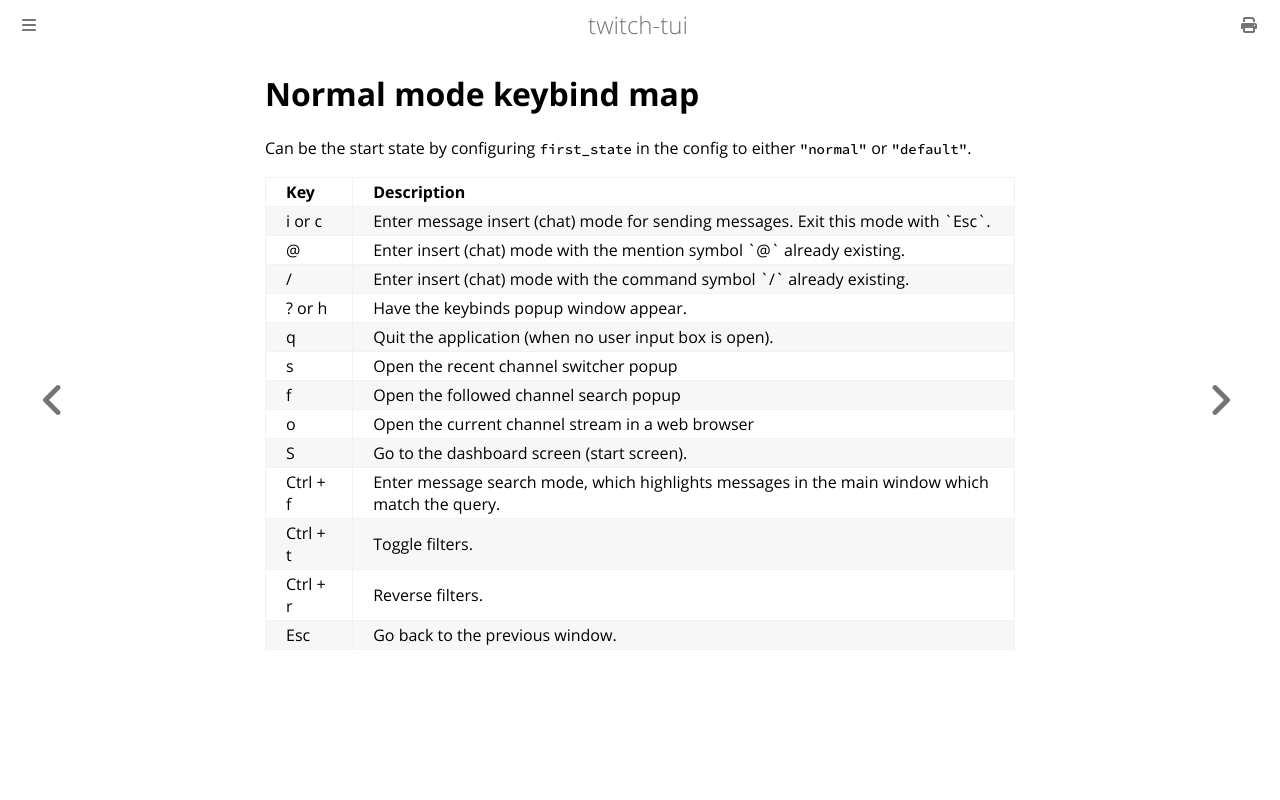

repository: Xithrius/twitch-tui · page: keybinds/normal.html · generator: mdbook

# Normal mode keybind map

Can be the start state by configuring `first_state` in the config to either `"normal"` or `"default"`.

<table>
<tr>
<td> <b>Key</b>
<td> <b> Description</b>
<tr>
<td> i or c
<td> Enter message insert (chat) mode for sending messages. Exit this mode with `Esc`.
<tr>
<td> @
<td> Enter insert (chat) mode with the mention symbol `@` already existing.
<tr>
<td> /
<td> Enter insert (chat) mode with the command symbol `/` already existing.
<tr>
<td> ? or h
<td> Have the keybinds popup window appear.
<tr>
<td> q
<td> Quit the application (when no user input box is open).
<tr>
<td> s
<td> Open the recent channel switcher popup
<tr>
<td> f
<td> Open the followed channel search popup
<tr>
<td> o
<td> Open the current channel stream in a web browser
<tr>
<td> S
<td> Go to the dashboard screen (start screen).
<tr>
<td> Ctrl + f
<td> Enter message search mode, which highlights messages in the main window which match the query.
<tr>
<td> Ctrl + t
<td> Toggle filters.
<tr>
<td> Ctrl + r
<td> Reverse filters.
<tr>
<td> Esc
<td> Go back to the previous window.
</table>
